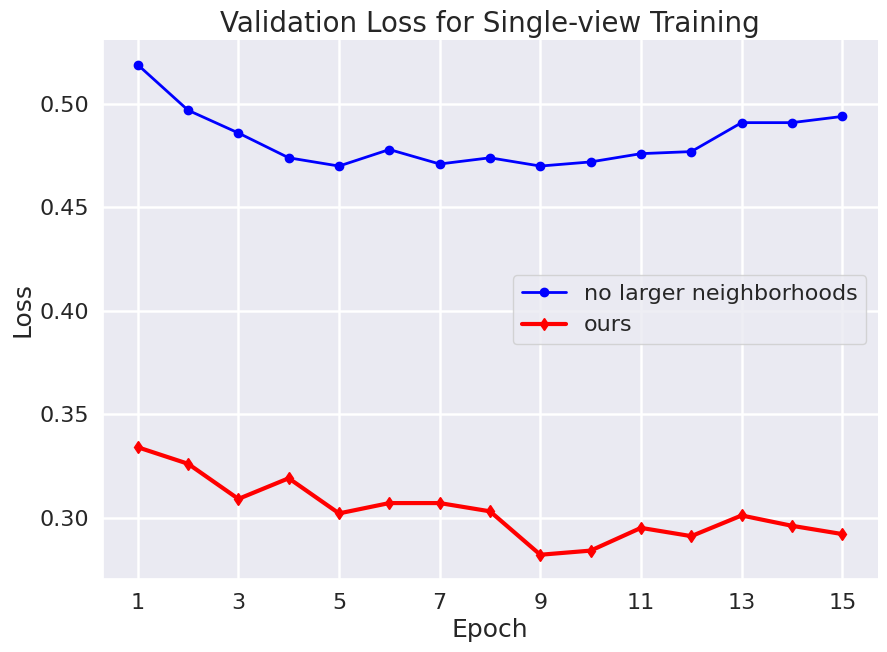
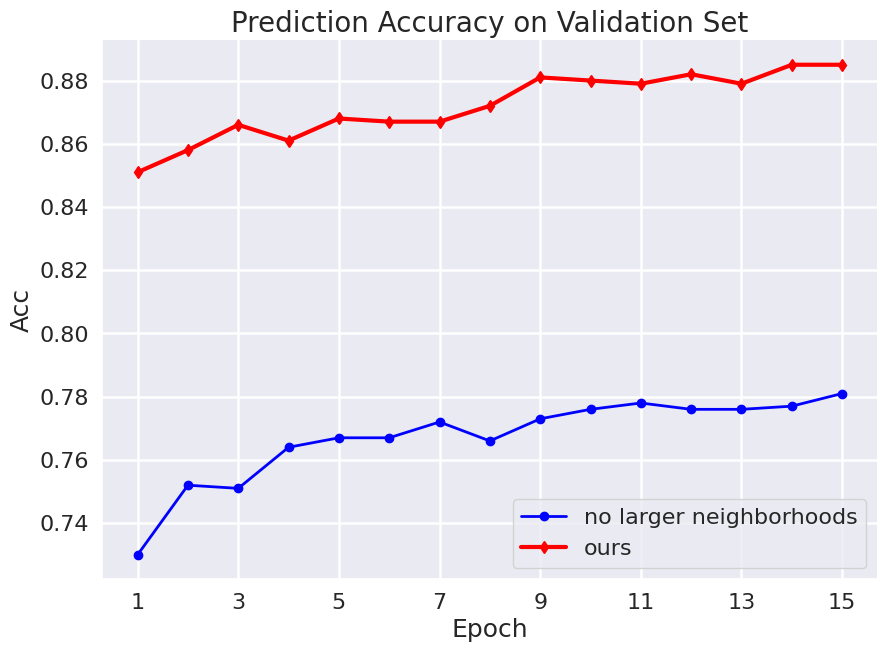

Recreate these plots in Python, in order.
import numpy as np
import matplotlib.pyplot as plt
import seaborn as sns
from matplotlib.ticker import MaxNLocator, FuncFormatter
import pandas as pd

sns.set(style="darkgrid")
# plt.style.use('ggplot')

data_w_aug_wo_crop = [
    [0.5185232208244931, 0.7303742155286407, 0.7489481065918654],
    [0.4967859243576133, 0.7522548427295885, 0.7639083683964469],
    [0.4857090721555601, 0.7514003069741305, 0.7788686302010285],
    [0.47374414076724725, 0.7638661970026084, 0.7858812529219261],
    [0.469562575940344, 0.766771361956311, 0.793361383824217],
    [0.4780495379336941, 0.7668216238586408, 0.7854137447405329],
    [0.47148306453195604, 0.7716055654508313, 0.7793361383824217],
    [0.47395835849341106, 0.765601806715305, 0.7798036465638148],
    [0.47046680889445497, 0.7730951878569181, 0.7886863020102852],
    [0.471534061604826, 0.7763479685409986, 0.7816736792893876],
    [0.47609157432367055, 0.7775242729700297, 0.7877512856474989],
    [0.4765589623435524, 0.7762401223865387, 0.7793361383824217],
    [0.49099179845635943, 0.7760161374037708, 0.7812061711079944],
    [0.4910116263592547, 0.7774812409244112, 0.7830762038335671],
    [0.4935213154760486, 0.7813365667459283, 0.7858812529219261],
]

# Convert to DataFrame
df_w_aug = pd.DataFrame(data_w_aug_wo_crop).round(3)
valid_loss_w_aug_wo_crop = df_w_aug[0].tolist()
valid_acc_w_aug_wo_crop = df_w_aug[1].tolist()
valid_max_w_aug_wo_crop = df_w_aug[2].tolist()

ours = [
    [0.334497665842877, 0.850764126353377, 0.8764249886000912],
    [0.3257062924924747, 0.8577925997730591, 0.8887368901048791],
    [0.3090899241294048, 0.8655764173480185, 0.898312813497492],
    [0.31881005532370277, 0.8609746658484032, 0.8887368901048791],
    [0.3017515923940002, 0.8683474694301807, 0.896032831737346],
    [0.3074349737027554, 0.8674337416683437, 0.9010487916096671],
    [0.30658379601713015, 0.8674480806351578, 0.903328773369813],
    [0.3030730723711287, 0.8718026256621074, 0.8969448244414044],
    [0.28185531756045645, 0.8806947671519095, 0.9019607843137255],
    [0.28434913308048393, 0.8796038007116513, 0.9037847697218422],
    [0.2946801747934259, 0.8794987074762406, 0.905608755129959],
    [0.29057439028664894, 0.8817645231991449, 0.9015047879616963],
    [0.3013067330059422, 0.878537388918501, 0.9042407660738714],
    [0.29573932062882863, 0.885343466910444, 0.9088007295941632],
    [0.2915501353449608, 0.885270716811879, 0.9088007295941632],
]

df_ours = pd.DataFrame(ours).round(3)
valid_loss_ours = df_ours[0].tolist()
valid_acc_ours = df_ours[1].tolist()
valid_max_ours = df_ours[2].tolist()

colors = ["#00ccff", "#ffcc00", "#66ff66", "#ff6666"]
colors = ["orange", "green", "blue", "red"]

# sns.set(style='whitegrid')
# sns.set_style("darkgrid", {"axes.facecolor": ".96"})
# sns.set_context("talk", font_scale=1.1)
plt.figure(figsize=(10, 7))
ax = plt.gca()
ax.set_xticks(range(0, 15, 2))  # 原始刻度为 0, 2, 4, ..., 14
ax.set_xticklabels([str(i + 1) for i in range(0, 15, 2)])
# ax.xaxis.set_major_locator(MaxNLocator(integer=True))
plt.plot(
    valid_loss_w_aug_wo_crop,
    label="no larger neighborhoods",
    color=colors[2],
    linewidth=2,
    marker="o",
    markersize=6,
)
# plt.plot(valid_loss_wo_aug_w_crop, label='no data aug', color=colors[1], linewidth=2, marker='x',markersize=8)
# plt.plot(valid_loss_wo_aug_wo_crop, label='neither', color=colors[2], linewidth=2, marker='s',markersize=6)
plt.plot(
    valid_loss_ours,
    label="ours",
    color=colors[3],
    linewidth=3,
    marker="d",
    markersize=6,
)

plt.legend(loc="best", fontsize=16)
plt.title("Validation Loss for Single-view Training", fontsize=20)
plt.xlabel("Epoch", fontsize=18)
plt.ylabel("Loss", fontsize=18)
ax.tick_params(axis="both", which="major", labelsize=16)
plt.grid(True, linewidth=1.8)
sns.despine()
# ax.set_xticks(range(-1, 16, 2))
# ax.set_xlim(-1, 15)

plt.savefig("loss_comparison.png", format="png", dpi=500, bbox_inches="tight")
plt.show()

# sns.set(style='whitegrid')
# sns.set_style("darkgrid", {"axes.facecolor": ".96"})
# sns.set_context("talk", font_scale=1.1)
plt.figure(figsize=(10, 7))
ax = plt.gca()
ax.xaxis.set_major_locator(MaxNLocator(integer=True))
formatter = FuncFormatter(lambda x, pos: f"{x:.2f}")
ax.yaxis.set_major_formatter(formatter)
plt.plot(
    valid_acc_w_aug_wo_crop,
    label="no larger neighborhoods",
    color=colors[2],
    linewidth=2,
    marker="o",
    markersize=6,
)
# plt.plot(valid_acc_wo_aug_w_crop, label='no data aug', color=colors[1], linewidth=2, marker='x',markersize=8)
# plt.plot(valid_acc_wo_aug_wo_crop, label='neither', color=colors[2], linewidth=2, marker='s',markersize=6)
plt.plot(
    valid_acc_ours, label="ours", color=colors[3], linewidth=3, marker="d", markersize=6
)

plt.legend(loc="best", fontsize=16)

plt.title("Prediction Accuracy on Validation Set", fontsize=20)
plt.xlabel("Epoch", fontsize=18)
plt.ylabel("Acc", fontsize=18)
ax.tick_params(axis="both", which="major", labelsize=16)
plt.grid(True, linewidth=1.8)
sns.despine()
ax.set_xticks(range(0, 15, 2))  # 原始刻度为 0, 2, 4, ..., 14
ax.set_xticklabels([str(i + 1) for i in range(0, 15, 2)])
plt.savefig("acc_comparison.png", format="png", dpi=500, bbox_inches="tight")

plt.show()
